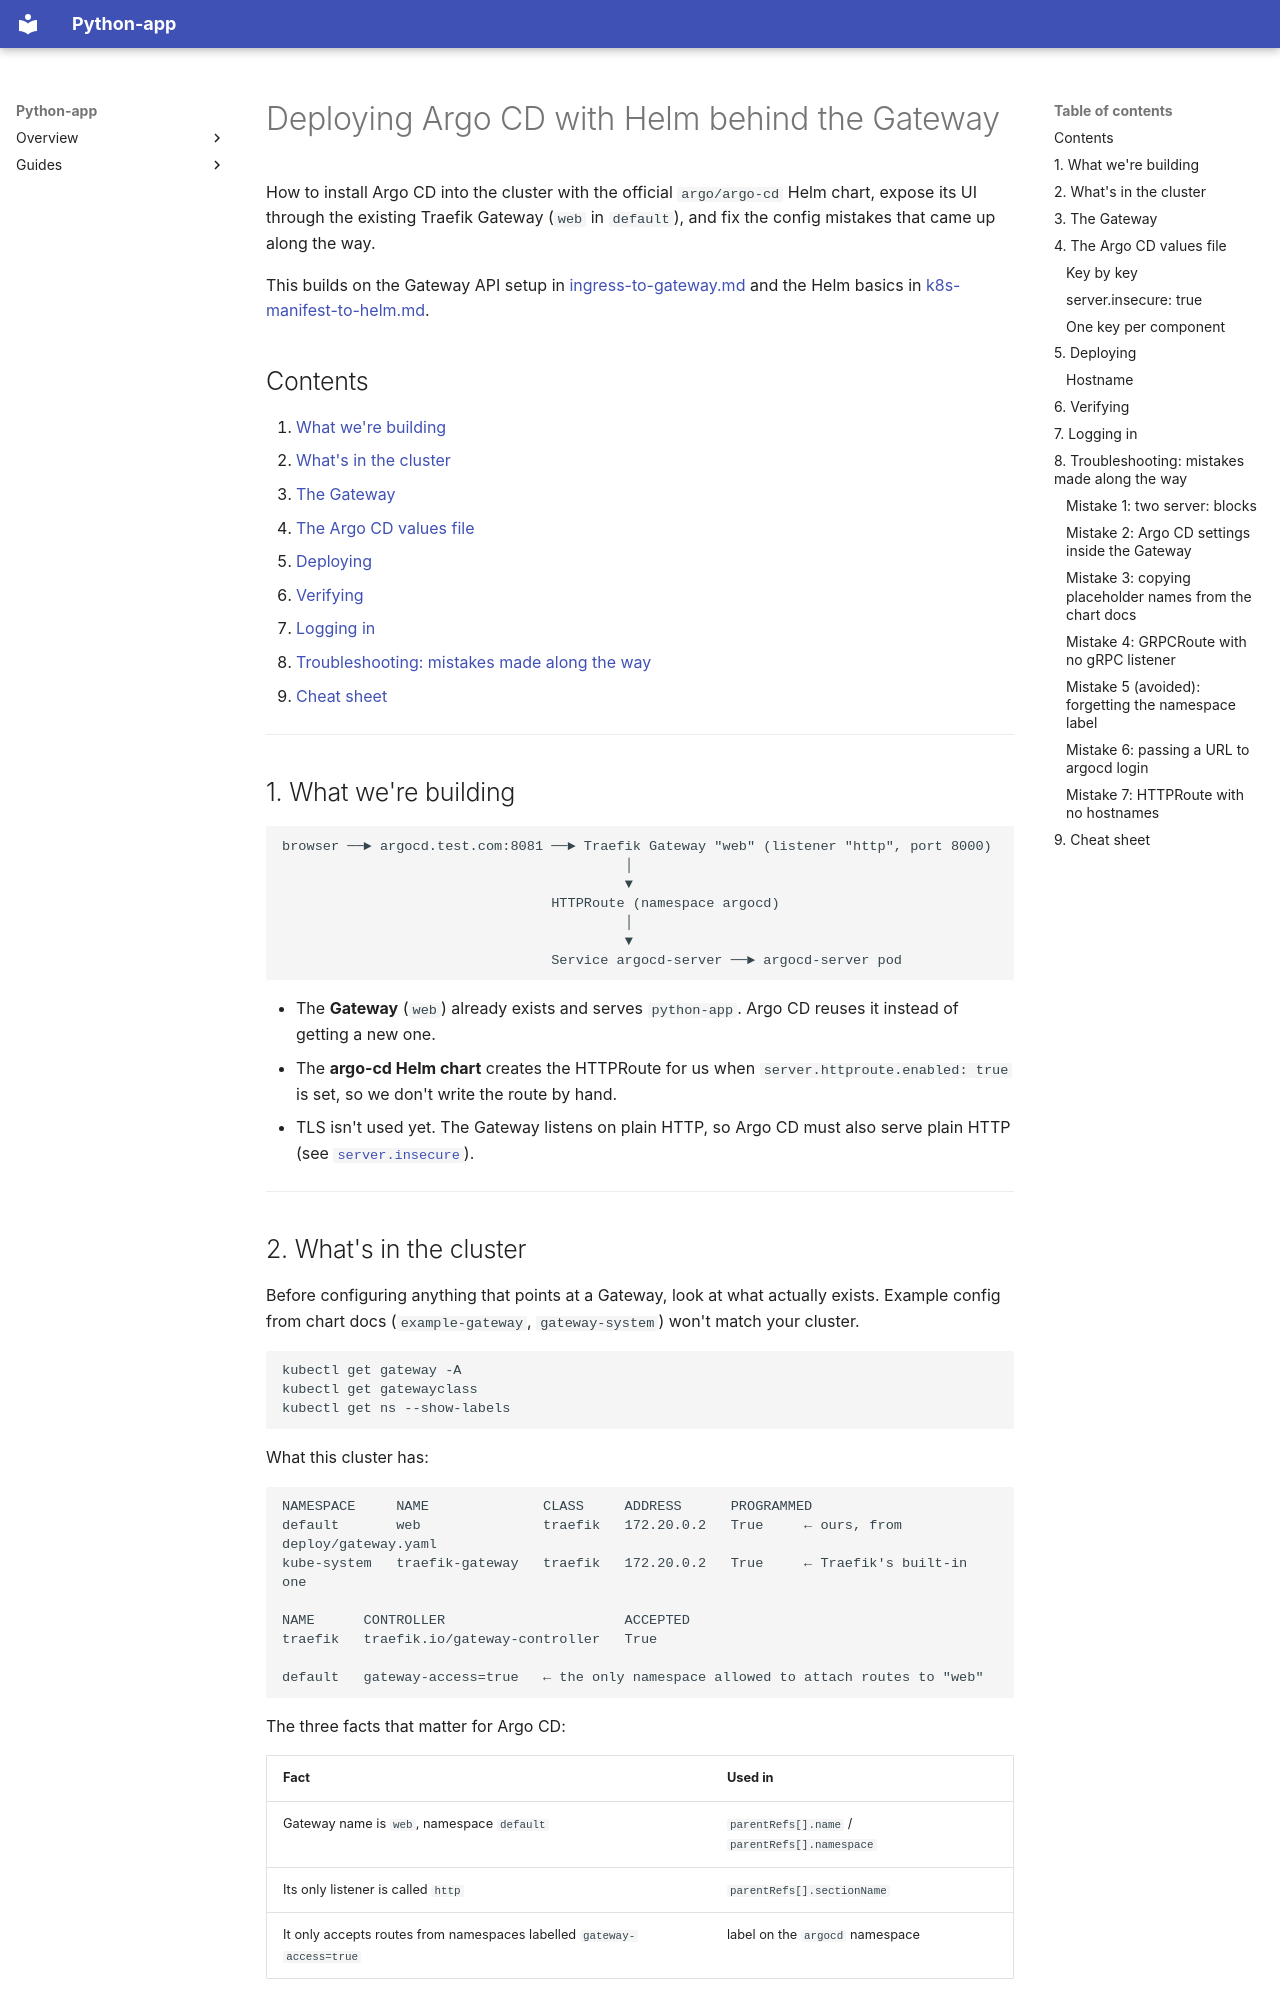

repository: JonesKwameOsei/python-api · page: argocd-deploy-with-helm/index.html · generator: mkdocs

# Deploying Argo CD with Helm behind the Gateway

How to install Argo CD into the cluster with the official `argo/argo-cd` Helm chart, expose its UI through the existing Traefik Gateway (`web` in `default`), and fix the config mistakes that came up along the way.

This builds on the Gateway API setup in [ingress-to-gateway.md](ingress-to-gateway.md) and the Helm basics in [k8s-manifest-to-helm.md](k8s-manifest-to-helm.md).

## Contents

1. [What we're building](#1-what-were-building)
2. [What's in the cluster](#2-whats-in-the-cluster)
3. [The Gateway](#3-the-gateway)
4. [The Argo CD values file](#4-the-argo-cd-values-file)
5. [Deploying](#5-deploying)
6. [Verifying](#6-verifying)
7. [Logging in](#7-logging-in)
8. [Troubleshooting: mistakes made along the way](#8-troubleshooting-mistakes-made-along-the-way)
9. [Cheat sheet](#9-cheat-sheet)

---

## 1. What we're building

```
browser ──► argocd.test.com:8081 ──► Traefik Gateway "web" (listener "http", port 8000)
                                          │
                                          ▼
                                 HTTPRoute (namespace argocd)
                                          │
                                          ▼
                                 Service argocd-server ──► argocd-server pod
```

- The **Gateway** (`web`) already exists and serves `python-app`. Argo CD reuses it instead of getting a new one.
- The **argo-cd Helm chart** creates the HTTPRoute for us when `server.httproute.enabled: true` is set, so we don't write the route by hand.
- TLS isn't used yet. The Gateway listens on plain HTTP, so Argo CD must also serve plain HTTP (see [`server.insecure`](#serverinsecure-true)).

---
